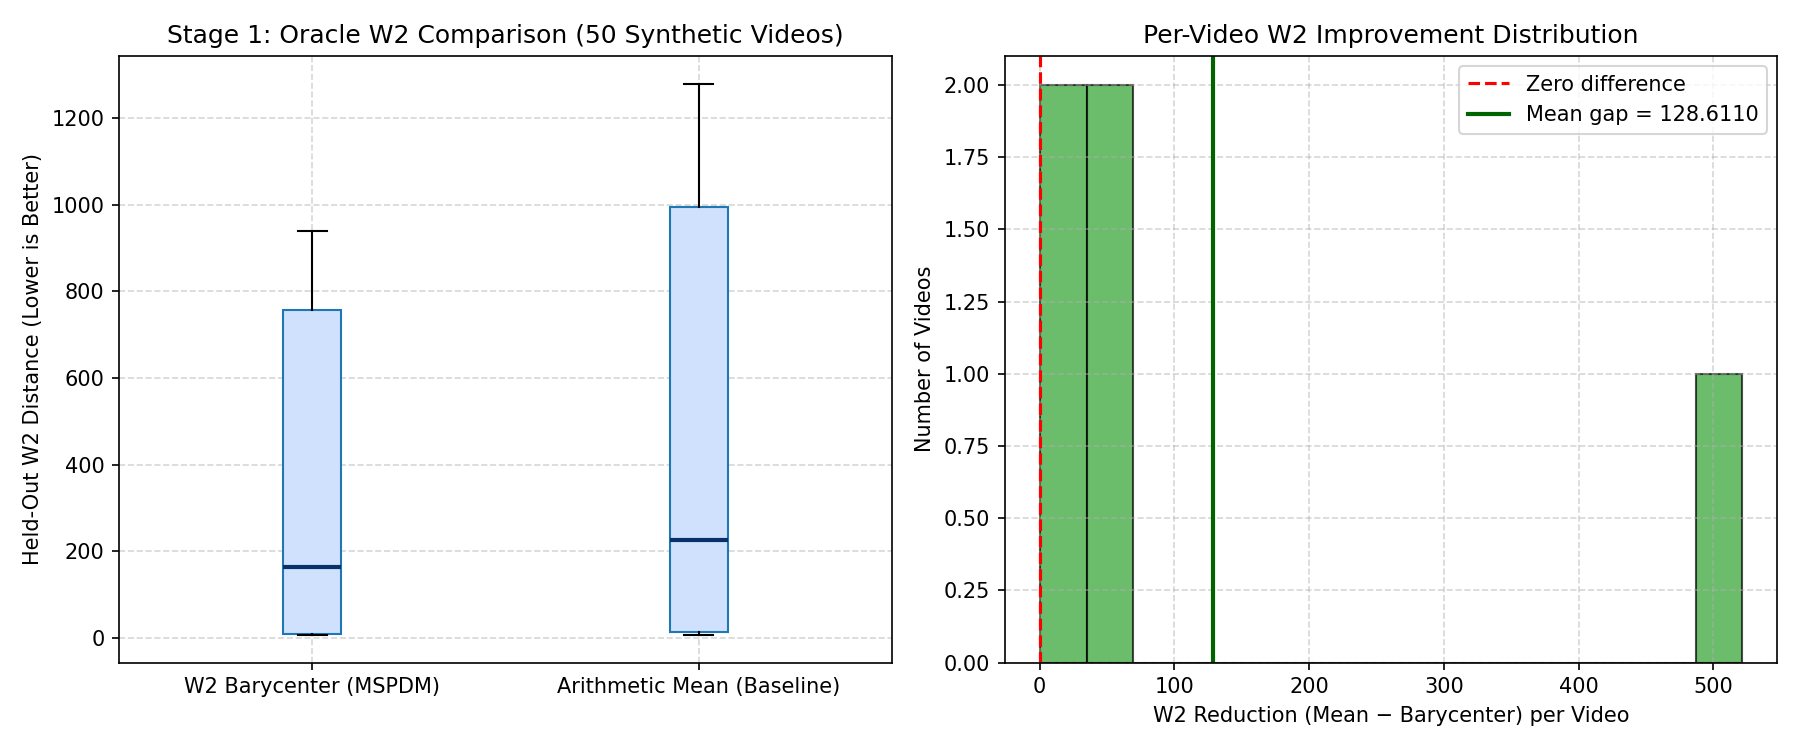

The table this chart was drawn from, first rows:
video_id, barycenter_w2, mean_w2, gap_absolute, gap_pct, bary_wins
video_01, 757.9, 1279, 521.5, 40.76, True
video_02, 939.5, 995.2, 55.69, 5.597, True
video_03, 9.187, 12.44, 3.257, 26.17, True
video_04, 164.4, 226.9, 62.51, 27.55, True
video_05, 6.647, 6.75, 0.103, 1.526, True
